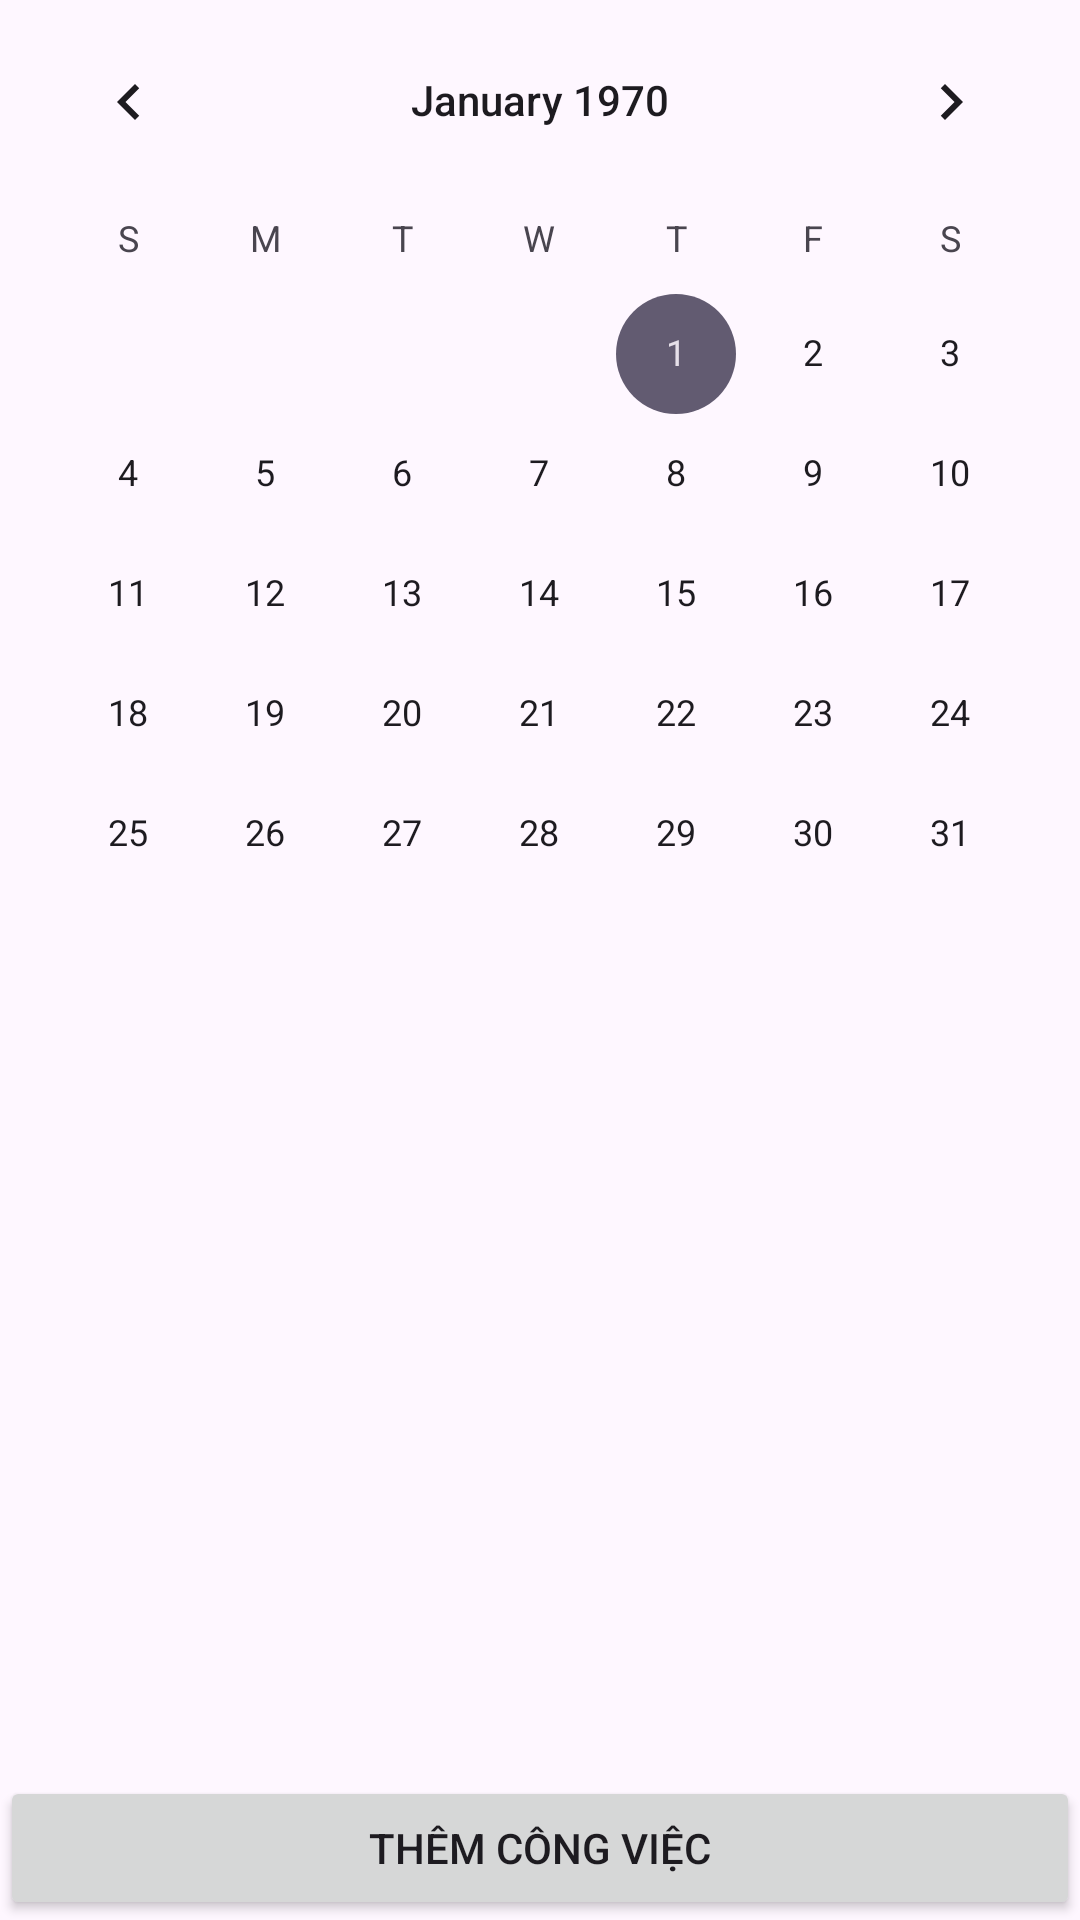

The Android layout XML behind this screen, and the referenced resources:
<!-- AndroidManifest.xml: application theme Theme.DànhChoNgườiLười -->
<!-- res/layout/fragment_task.xml -->
<?xml version="1.0" encoding="utf-8"?>
<androidx.constraintlayout.widget.ConstraintLayout xmlns:android="http://schemas.android.com/apk/res/android"
    xmlns:app="http://schemas.android.com/apk/res-auto"
    android:id="@+id/main"
    android:layout_width="match_parent"
    android:layout_height="match_parent">

    <CalendarView
        android:id="@+id/calendarView"
        android:layout_width="0dp"
        android:layout_height="wrap_content"
        app:layout_constraintTop_toTopOf="parent"
        app:layout_constraintStart_toStartOf="parent"
        app:layout_constraintEnd_toEndOf="parent" />

    <androidx.recyclerview.widget.RecyclerView
        android:id="@+id/recyclerViewTasks"
        android:layout_width="0dp"
        android:layout_height="0dp"
        app:layout_constraintTop_toBottomOf="@id/calendarView"
        app:layout_constraintBottom_toTopOf="@id/btnAddTask"
        app:layout_constraintStart_toStartOf="parent"
        app:layout_constraintEnd_toEndOf="parent" />

    <Button
        android:id="@+id/btnAddTask"
        android:layout_width="0dp"
        android:layout_height="wrap_content"
        android:text="Thêm công việc"
        app:layout_constraintBottom_toBottomOf="parent"
        app:layout_constraintStart_toStartOf="parent"
        app:layout_constraintEnd_toEndOf="parent" />
</androidx.constraintlayout.widget.ConstraintLayout>
<!-- resources referenced by this layout -->
<resources>
  <style name="Theme.DànhChoNgườiLười" parent="Base.Theme.DànhChoNgườiLười" />
  <style name="Base.Theme.DànhChoNgườiLười" parent="Theme.Material3.DayNight.NoActionBar">
          
          
      </style>
</resources>
